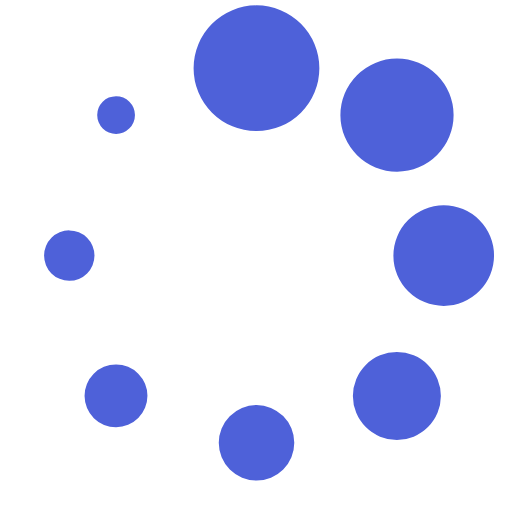
t = 0.00 s
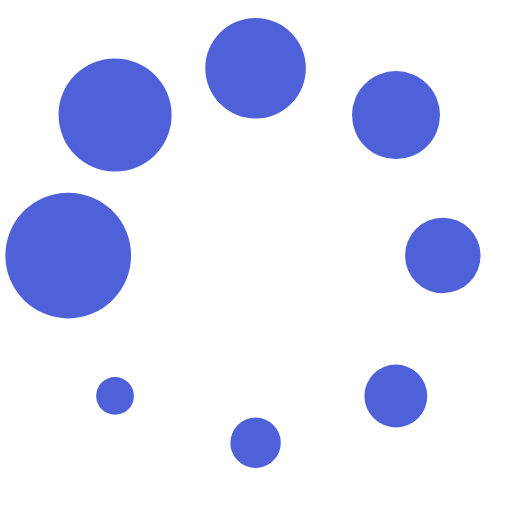
t = 0.66 s
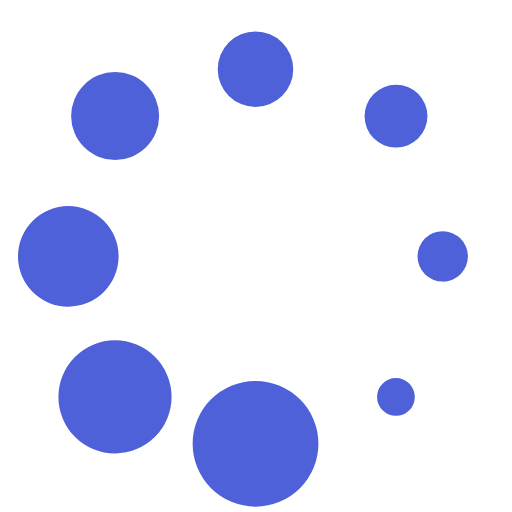
t = 1.32 s
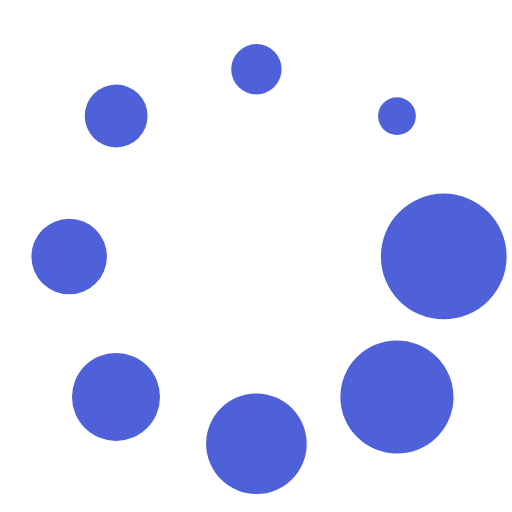
t = 1.98 s

The animated SVG that drew these frames (rendered in a browser with its animation timeline set to each time). Animation: 1 SMIL element (animateTransform=1); one cycle of 2.64 s, repeats indefinitely.

<?xml version="1.0" encoding="UTF-8" standalone="no"?><svg xmlns:svg="http://www.w3.org/2000/svg" xmlns="http://www.w3.org/2000/svg" xmlns:xlink="http://www.w3.org/1999/xlink" version="1.0" width="64px" height="64px" viewBox="0 0 128 128" xml:space="preserve"><g><path d="M17.3 57.6a6.3 6.3 0 1 1-6.28 6.28 6.3 6.3 0 0 1 6.3-6.3zM29 24.04a4.72 4.72 0 1 1-4.7 4.72 4.72 4.72 0 0 1 4.7-4.72zm35.12-22.7A15.72 15.72 0 1 1 48.4 17.06 15.72 15.72 0 0 1 64.12 1.34zm35.1 13.27A14.15 14.15 0 1 1 85.1 28.8a14.15 14.15 0 0 1 14.15-14.15zm11.7 36.7a12.58 12.58 0 1 1-12.57 12.6 12.58 12.58 0 0 1 12.58-12.58zM99.22 88a11 11 0 1 1-11 11 11 11 0 0 1 11-11zm-35.1 13.27a9.44 9.44 0 1 1-9.43 9.44 9.44 9.44 0 0 1 9.4-9.45zM29.02 91.1a7.86 7.86 0 1 1-7.88 7.9A7.86 7.86 0 0 1 29 91.1z" fill="#4e61d9" fill-opacity="1"/><animateTransform attributeName="transform" type="rotate" from="360 64 64" to="0 64 64" dur="2640ms" repeatCount="indefinite"></animateTransform></g></svg>
